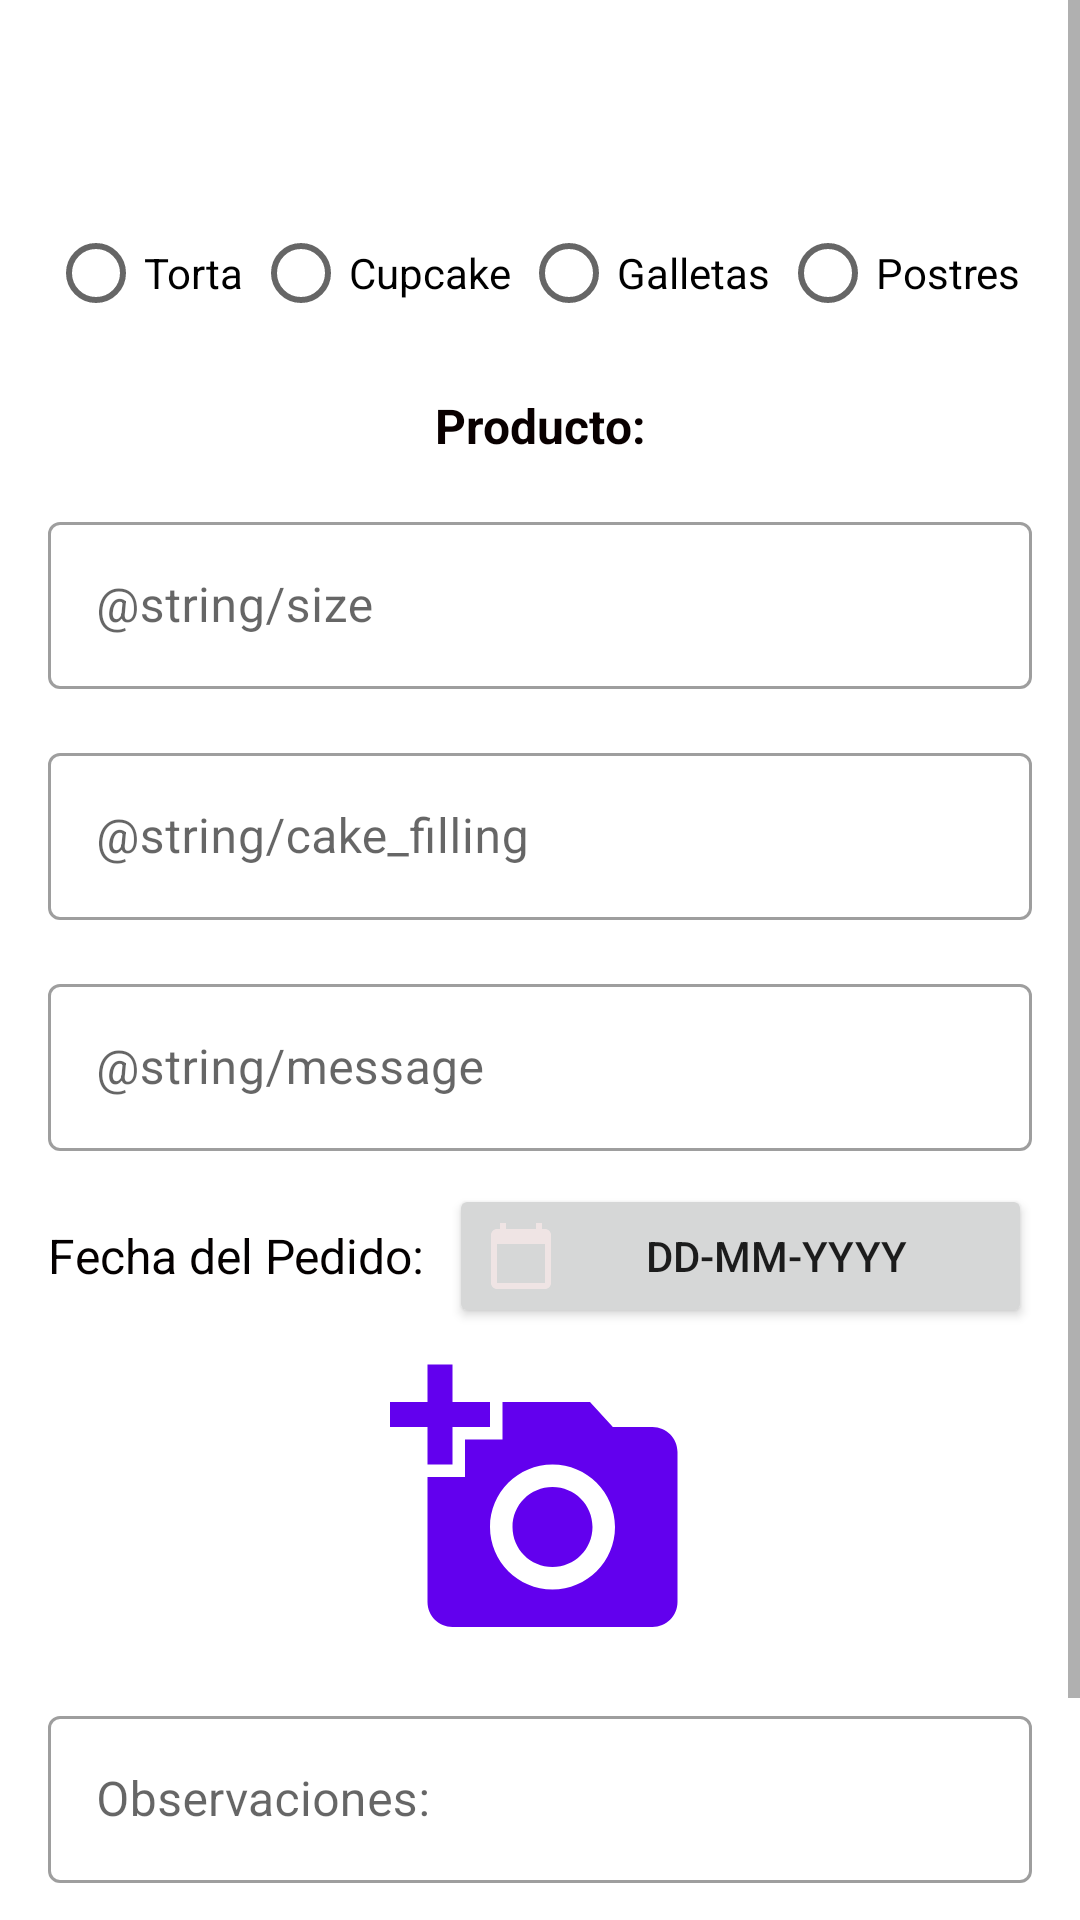

The Android layout XML behind this screen, and the referenced resources:
<!-- AndroidManifest.xml: application theme Theme.AlesteReposteria -->
<!-- res/layout/fragment_purchase.xml -->
<?xml version="1.0" encoding="utf-8"?>
<ScrollView
xmlns:android="http://schemas.android.com/apk/res/android"
xmlns:app="http://schemas.android.com/apk/res-auto"
xmlns:tools="http://schemas.android.com/tools"
android:layout_width="match_parent"
android:layout_height="wrap_content"
android:fillViewport="true">

<androidx.constraintlayout.widget.ConstraintLayout
    android:layout_width="match_parent"
    android:layout_height="wrap_content"
    tools:context=".ui.purchase.PurchaseFragment">

    <TextView
        android:id="@+id/name_usuario_text_View"
        android:layout_width="wrap_content"
        android:layout_height="wrap_content"
        android:layout_marginTop="16dp"
        android:textAllCaps="true"
        android:textColor="#0E0000"
        android:textSize="14sp"
        android:textStyle="bold"
        app:layout_constraintEnd_toEndOf="parent"
        app:layout_constraintStart_toStartOf="parent"
        app:layout_constraintTop_toTopOf="parent" />


    <RadioGroup
        android:id="@+id/Radio_button_grup"
        android:layout_width="0dp"
        android:layout_height="wrap_content"
        android:layout_marginStart="16dp"
        android:layout_marginTop="32dp"
        android:layout_marginEnd="16dp"
        android:orientation="horizontal"
        app:layout_constraintEnd_toEndOf="parent"
        app:layout_constraintHorizontal_bias="0.0"
        app:layout_constraintStart_toStartOf="parent"
        app:layout_constraintTop_toBottomOf="@+id/name_usuario_text_View">

        <RadioButton
            android:id="@+id/cake_check_box"
            android:layout_width="wrap_content"
            android:layout_height="wrap_content"
            android:layout_weight="1"
            android:text="@string/cake" />

        <RadioButton
            android:id="@+id/cupcake_check_box"
            android:layout_width="wrap_content"
            android:layout_height="wrap_content"
            android:layout_weight="1"
            android:text="@string/cupcake" />

        <RadioButton
            android:id="@+id/cookies_check_box"
            android:layout_width="wrap_content"
            android:layout_height="wrap_content"
            android:layout_weight="1"
            android:text="@string/cookies" />

        <RadioButton
            android:id="@+id/dessert_check_box"
            android:layout_width="wrap_content"
            android:layout_height="wrap_content"
            android:layout_weight="1"
            android:text="@string/dessert" />
    </RadioGroup>

    <TextView
        android:id="@+id/address_text_view"
        android:layout_width="wrap_content"
        android:layout_height="wrap_content"
        android:layout_marginTop="16dp"
        android:text="@string/product"
        android:textColor="#090000"
        android:textSize="16sp"
        android:textStyle="bold"
        app:layout_constraintEnd_toEndOf="parent"
        app:layout_constraintStart_toStartOf="parent"
        app:layout_constraintTop_toBottomOf="@+id/Radio_button_grup" />

    <com.google.android.material.textfield.TextInputLayout
        android:id="@+id/size_text_imput_layout"
        style="@style/Widget.MaterialComponents.TextInputLayout.OutlinedBox"
        android:layout_width="0dp"
        android:layout_height="wrap_content"
        android:layout_marginStart="16dp"
        android:layout_marginTop="16dp"
        android:layout_marginEnd="16dp"
        app:layout_constraintEnd_toEndOf="parent"
        app:layout_constraintStart_toStartOf="parent"
        app:layout_constraintTop_toBottomOf="@+id/address_text_view">

        <com.google.android.material.textfield.TextInputEditText
            android:id="@+id/size_edit_text"
            android:layout_width="match_parent"
            android:layout_height="wrap_content"
            android:hint="@string/size"
            tools:ignore="HardcodedText,TextContrasCheck,TextContrastCheck" />
    </com.google.android.material.textfield.TextInputLayout>

    <com.google.android.material.textfield.TextInputLayout
        android:id="@+id/cake_filling_text_input_layout"
        style="@style/Widget.MaterialComponents.TextInputLayout.OutlinedBox"
        android:layout_width="0dp"
        android:layout_height="wrap_content"
        android:layout_marginStart="16dp"
        android:layout_marginTop="16dp"
        android:layout_marginEnd="16dp"
        app:layout_constraintEnd_toEndOf="parent"
        app:layout_constraintStart_toStartOf="parent"
        app:layout_constraintTop_toBottomOf="@+id/size_text_imput_layout">

        <com.google.android.material.textfield.TextInputEditText
            android:id="@+id/cake_filling_edit_text"
            android:layout_width="match_parent"
            android:layout_height="wrap_content"
            android:hint="@string/cake_filling"
            tools:ignore="HardcodedText,TextContrasCheck,TextContrastCheck" />
    </com.google.android.material.textfield.TextInputLayout>



    <com.google.android.material.textfield.TextInputLayout
        android:id="@+id/message_text_input_layout"
        style="@style/Widget.MaterialComponents.TextInputLayout.OutlinedBox"
        android:layout_width="0dp"
        android:layout_height="wrap_content"
        android:layout_marginStart="16dp"
        android:layout_marginTop="16dp"
        android:layout_marginEnd="16dp"
        app:layout_constraintEnd_toEndOf="parent"
        app:layout_constraintStart_toStartOf="parent"
        app:layout_constraintTop_toBottomOf="@+id/cake_filling_text_input_layout">

        <com.google.android.material.textfield.TextInputEditText
            android:id="@+id/message_edit_text"
            android:layout_width="match_parent"
            android:layout_height="wrap_content"
            android:hint="@string/message"
            tools:ignore="HardcodedText,TextContrasCheck,TextContrastCheck" />
    </com.google.android.material.textfield.TextInputLayout>

    <TextView
        android:id="@+id/date_of_order_text_view"
        android:layout_width="0dp"
        android:layout_height="wrap_content"
        android:layout_marginStart="16dp"
        android:layout_marginTop="24dp"
        android:text="@string/date_of_order"
        android:textColor="#040000"
        android:textSize="16sp"
        android:textStyle="normal"
        app:layout_constraintStart_toStartOf="parent"
        app:layout_constraintTop_toBottomOf="@+id/message_text_input_layout" />

    <Button
        android:id="@+id/date_of_orden_button"
        android:layout_width="0dp"
        android:layout_height="wrap_content"
        android:layout_marginStart="8dp"
        android:layout_marginEnd="16dp"
        android:drawableLeft="@drawable/ic_calendar"
        android:text="@string/date_format"
        app:layout_constraintBottom_toBottomOf="@+id/date_of_order_text_view"
        app:layout_constraintEnd_toEndOf="parent"
        app:layout_constraintStart_toEndOf="@+id/date_of_order_text_view"
        app:layout_constraintTop_toTopOf="@+id/date_of_order_text_view"
        tools:ignore="RtlHardcoded,TextContrastCheck" />

    <ImageView
        android:id="@+id/photo_image_view"
        android:layout_width="100dp"
        android:layout_height="100dp"
        android:layout_marginTop="8dp"
        app:layout_constraintEnd_toEndOf="parent"
        app:layout_constraintStart_toStartOf="parent"
        app:layout_constraintTop_toBottomOf="@+id/date_of_orden_button"
        app:srcCompat="@drawable/ic_camera" />

    <com.google.android.material.textfield.TextInputLayout
        android:id="@+id/remarks_text_input_layout"
        style="@style/Widget.MaterialComponents.TextInputLayout.OutlinedBox"
        android:layout_width="0dp"
        android:layout_height="wrap_content"
        android:layout_marginStart="16dp"
        android:layout_marginTop="16dp"
        android:layout_marginEnd="16dp"
        app:layout_constraintEnd_toEndOf="parent"
        app:layout_constraintStart_toStartOf="parent"
        app:layout_constraintTop_toBottomOf="@+id/photo_image_view">

        <com.google.android.material.textfield.TextInputEditText
            android:id="@+id/remarks_edit_text"
            android:layout_width="match_parent"
            android:layout_height="wrap_content"
            android:hint="@string/remarks"
            tools:ignore="HardcodedText,TextContrasCheck,TextContrastCheck" />
    </com.google.android.material.textfield.TextInputLayout>

    <Button
        android:id="@+id/save_button"
        android:layout_width="0dp"
        android:layout_height="wrap_content"
        android:layout_marginStart="16dp"
        android:layout_marginTop="24dp"
        android:layout_marginEnd="16dp"
        android:layout_marginBottom="24dp"
        android:text="@string/save"
        android:textAllCaps="false"
        app:layout_constraintBottom_toBottomOf="parent"
        app:layout_constraintEnd_toEndOf="parent"
        app:layout_constraintStart_toStartOf="parent"
        app:layout_constraintTop_toBottomOf="@+id/remarks_text_input_layout"
        tools:ignore="TextContrastCheck" />

</androidx.constraintlayout.widget.ConstraintLayout>
</ScrollView>
<!-- resources referenced by this layout -->
<resources>
  <!-- drawable ic_calendar (drawable) -->
  <vector android:height="24dp" android:tint="#EFE4E4"
      android:viewportHeight="24" android:viewportWidth="24"
      android:width="24dp" xmlns:android="http://schemas.android.com/apk/res/android">
      <path android:fillColor="@android:color/white" android:pathData="M20,3h-1L19,1h-2v2L7,3L7,1L5,1v2L4,3c-1.1,0 -2,0.9 -2,2v16c0,1.1 0.9,2 2,2h16c1.1,0 2,-0.9 2,-2L22,5c0,-1.1 -0.9,-2 -2,-2zM20,21L4,21L4,8h16v13z"/>
  </vector>
  <!-- drawable ic_camera (drawable) -->
  <vector android:height="24dp" android:tint="@color/purple_500"
      android:viewportHeight="24" android:viewportWidth="24"
      android:width="24dp" xmlns:android="http://schemas.android.com/apk/res/android">
      <path android:fillColor="@android:color/white" android:pathData="M3,4V1h2v3h3v2H5v3H3V6H0V4H3zM6,10V7h3V4h7l1.83,2H21c1.1,0 2,0.9 2,2v12c0,1.1 -0.9,2 -2,2H5c-1.1,0 -2,-0.9 -2,-2V10H6zM13,19c2.76,0 5,-2.24 5,-5s-2.24,-5 -5,-5s-5,2.24 -5,5S10.24,19 13,19zM9.8,14c0,1.77 1.43,3.2 3.2,3.2s3.2,-1.43 3.2,-3.2s-1.43,-3.2 -3.2,-3.2S9.8,12.23 9.8,14z"/>
  </vector>
  <string name="cake">Torta</string>
  <string name="cookies">Galletas</string>
  <string name="cupcake">Cupcake</string>
  <string name="date_format">DD-MM-YYYY</string>
  <string name="date_of_order">Fecha del Pedido: </string>
  <string name="dessert">Postres</string>
  <string name="product">Producto:</string>
  <string name="remarks">Observaciones: </string>
  <string name="save">Guardar</string>
  <style name="Theme.AlesteReposteria" parent="Theme.MaterialComponents.DayNight.DarkActionBar">
          
          <item name="colorPrimary">@color/purple_500</item>
          <item name="colorPrimaryVariant">@color/purple_700</item>
          <item name="colorOnPrimary">@color/white</item>
          
          <item name="colorSecondary">@color/teal_200</item>
          <item name="colorSecondaryVariant">@color/teal_700</item>
          <item name="colorOnSecondary">@color/black</item>
          
          <item name="android:statusBarColor" tools:targetApi="l">?attr/colorPrimaryVariant</item>
          
      </style>
  <!-- not gathered from this repository: default colours our renderer supplied (Android Studio template values) -->
  <color name="purple_500">#FF6200EE</color>
  <color name="purple_700">#FF3700B3</color>
  <color name="teal_200">#FF03DAC5</color>
  <color name="teal_700">#FF018786</color>
  <color name="black">#FF000000</color>
  <color name="white">#FFFFFFFF</color>
</resources>
